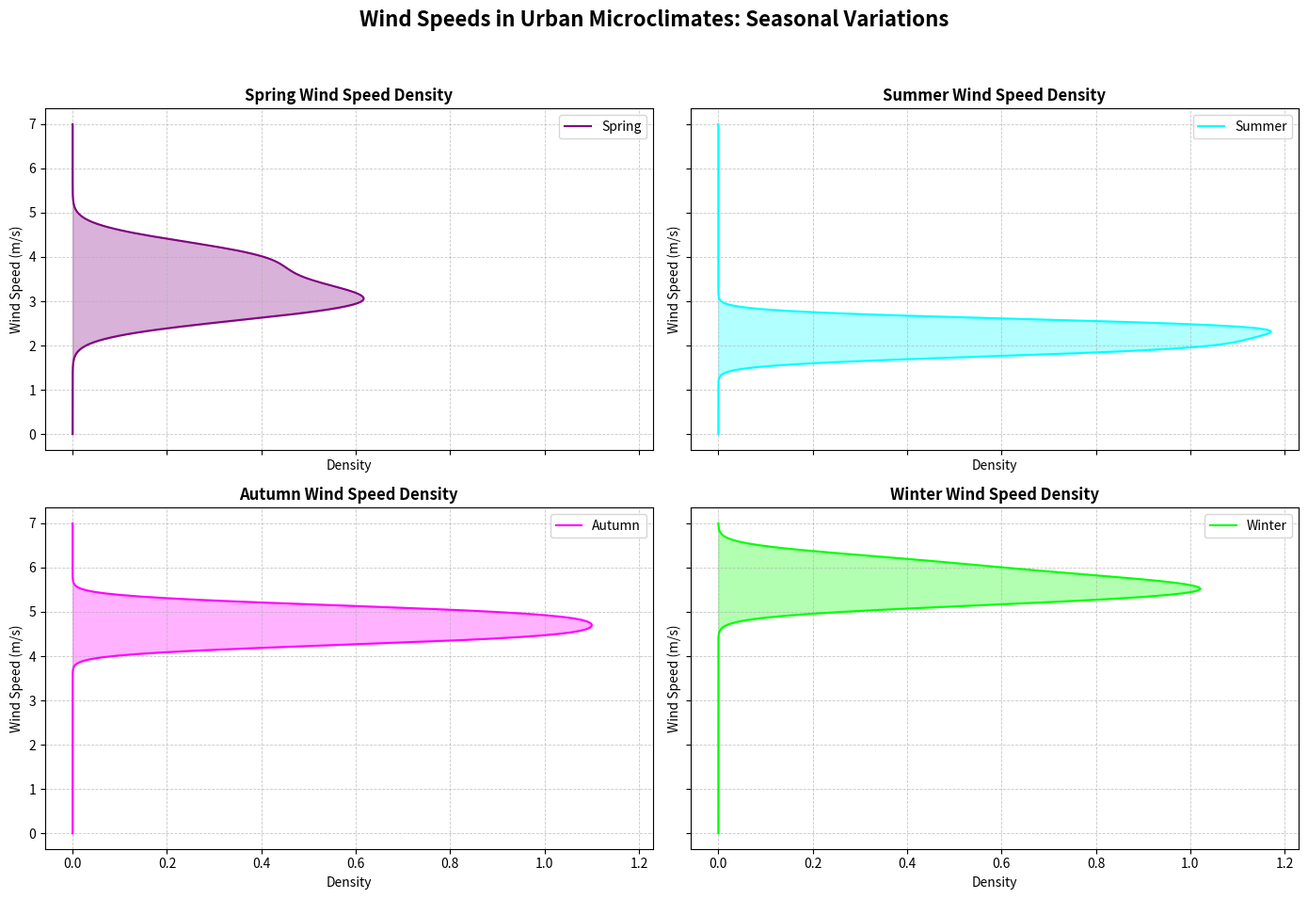

This chart was generated by the following Python code:
import matplotlib.pyplot as plt
import numpy as np
from scipy.stats import gaussian_kde

spring_wind_speeds = np.array([3.2, 2.8, 3.5, 4.0, 3.1, 2.7, 3.8, 3.0, 4.2])
summer_wind_speeds = np.array([2.0, 1.8, 2.2, 2.5, 2.5, 1.9, 2.3, 2.4, 2.1])
autumn_wind_speeds = np.array([4.5, 4.3, 4.6, 5.0, 4.8, 4.7, 4.4, 4.9, 5.1])
winter_wind_speeds = np.array([5.5, 5.2, 5.8, 6.0, 5.6, 5.4, 5.7, 5.3, 6.2])

fig, ax = plt.subplots(2, 2, figsize=(14, 10), sharex=True, sharey=True)
seasons = ['Spring', 'Summer', 'Autumn', 'Winter']
wind_speed_data = [spring_wind_speeds, summer_wind_speeds, autumn_wind_speeds, winter_wind_speeds]

new_colors = ['purple', 'cyan', 'magenta', 'lime']

for ax_, season, data, color in zip(ax.flatten(), seasons, wind_speed_data, new_colors):
    density = gaussian_kde(data)
    x_vals = np.linspace(0, 7, 200)
    y_vals = density(x_vals)

    # Plotting the density horizontally
    ax_.plot(y_vals, x_vals, color=color, label=f'{season}')
    ax_.fill_betweenx(x_vals, 0, y_vals, color=color, alpha=0.3)
    ax_.set_title(f'{season} Wind Speed Density', fontsize=12, fontweight='bold')
    ax_.set_ylabel('Wind Speed (m/s)', fontsize=10)
    ax_.set_xlabel('Density', fontsize=10)
    ax_.legend(loc='upper right')
    ax_.grid(True, linestyle='--', linewidth=0.6, alpha=0.7)

fig.suptitle("Wind Speeds in Urban Microclimates: Seasonal Variations", fontsize=16, fontweight='bold')
plt.tight_layout(rect=[0, 0.03, 1, 0.95])
plt.show()
